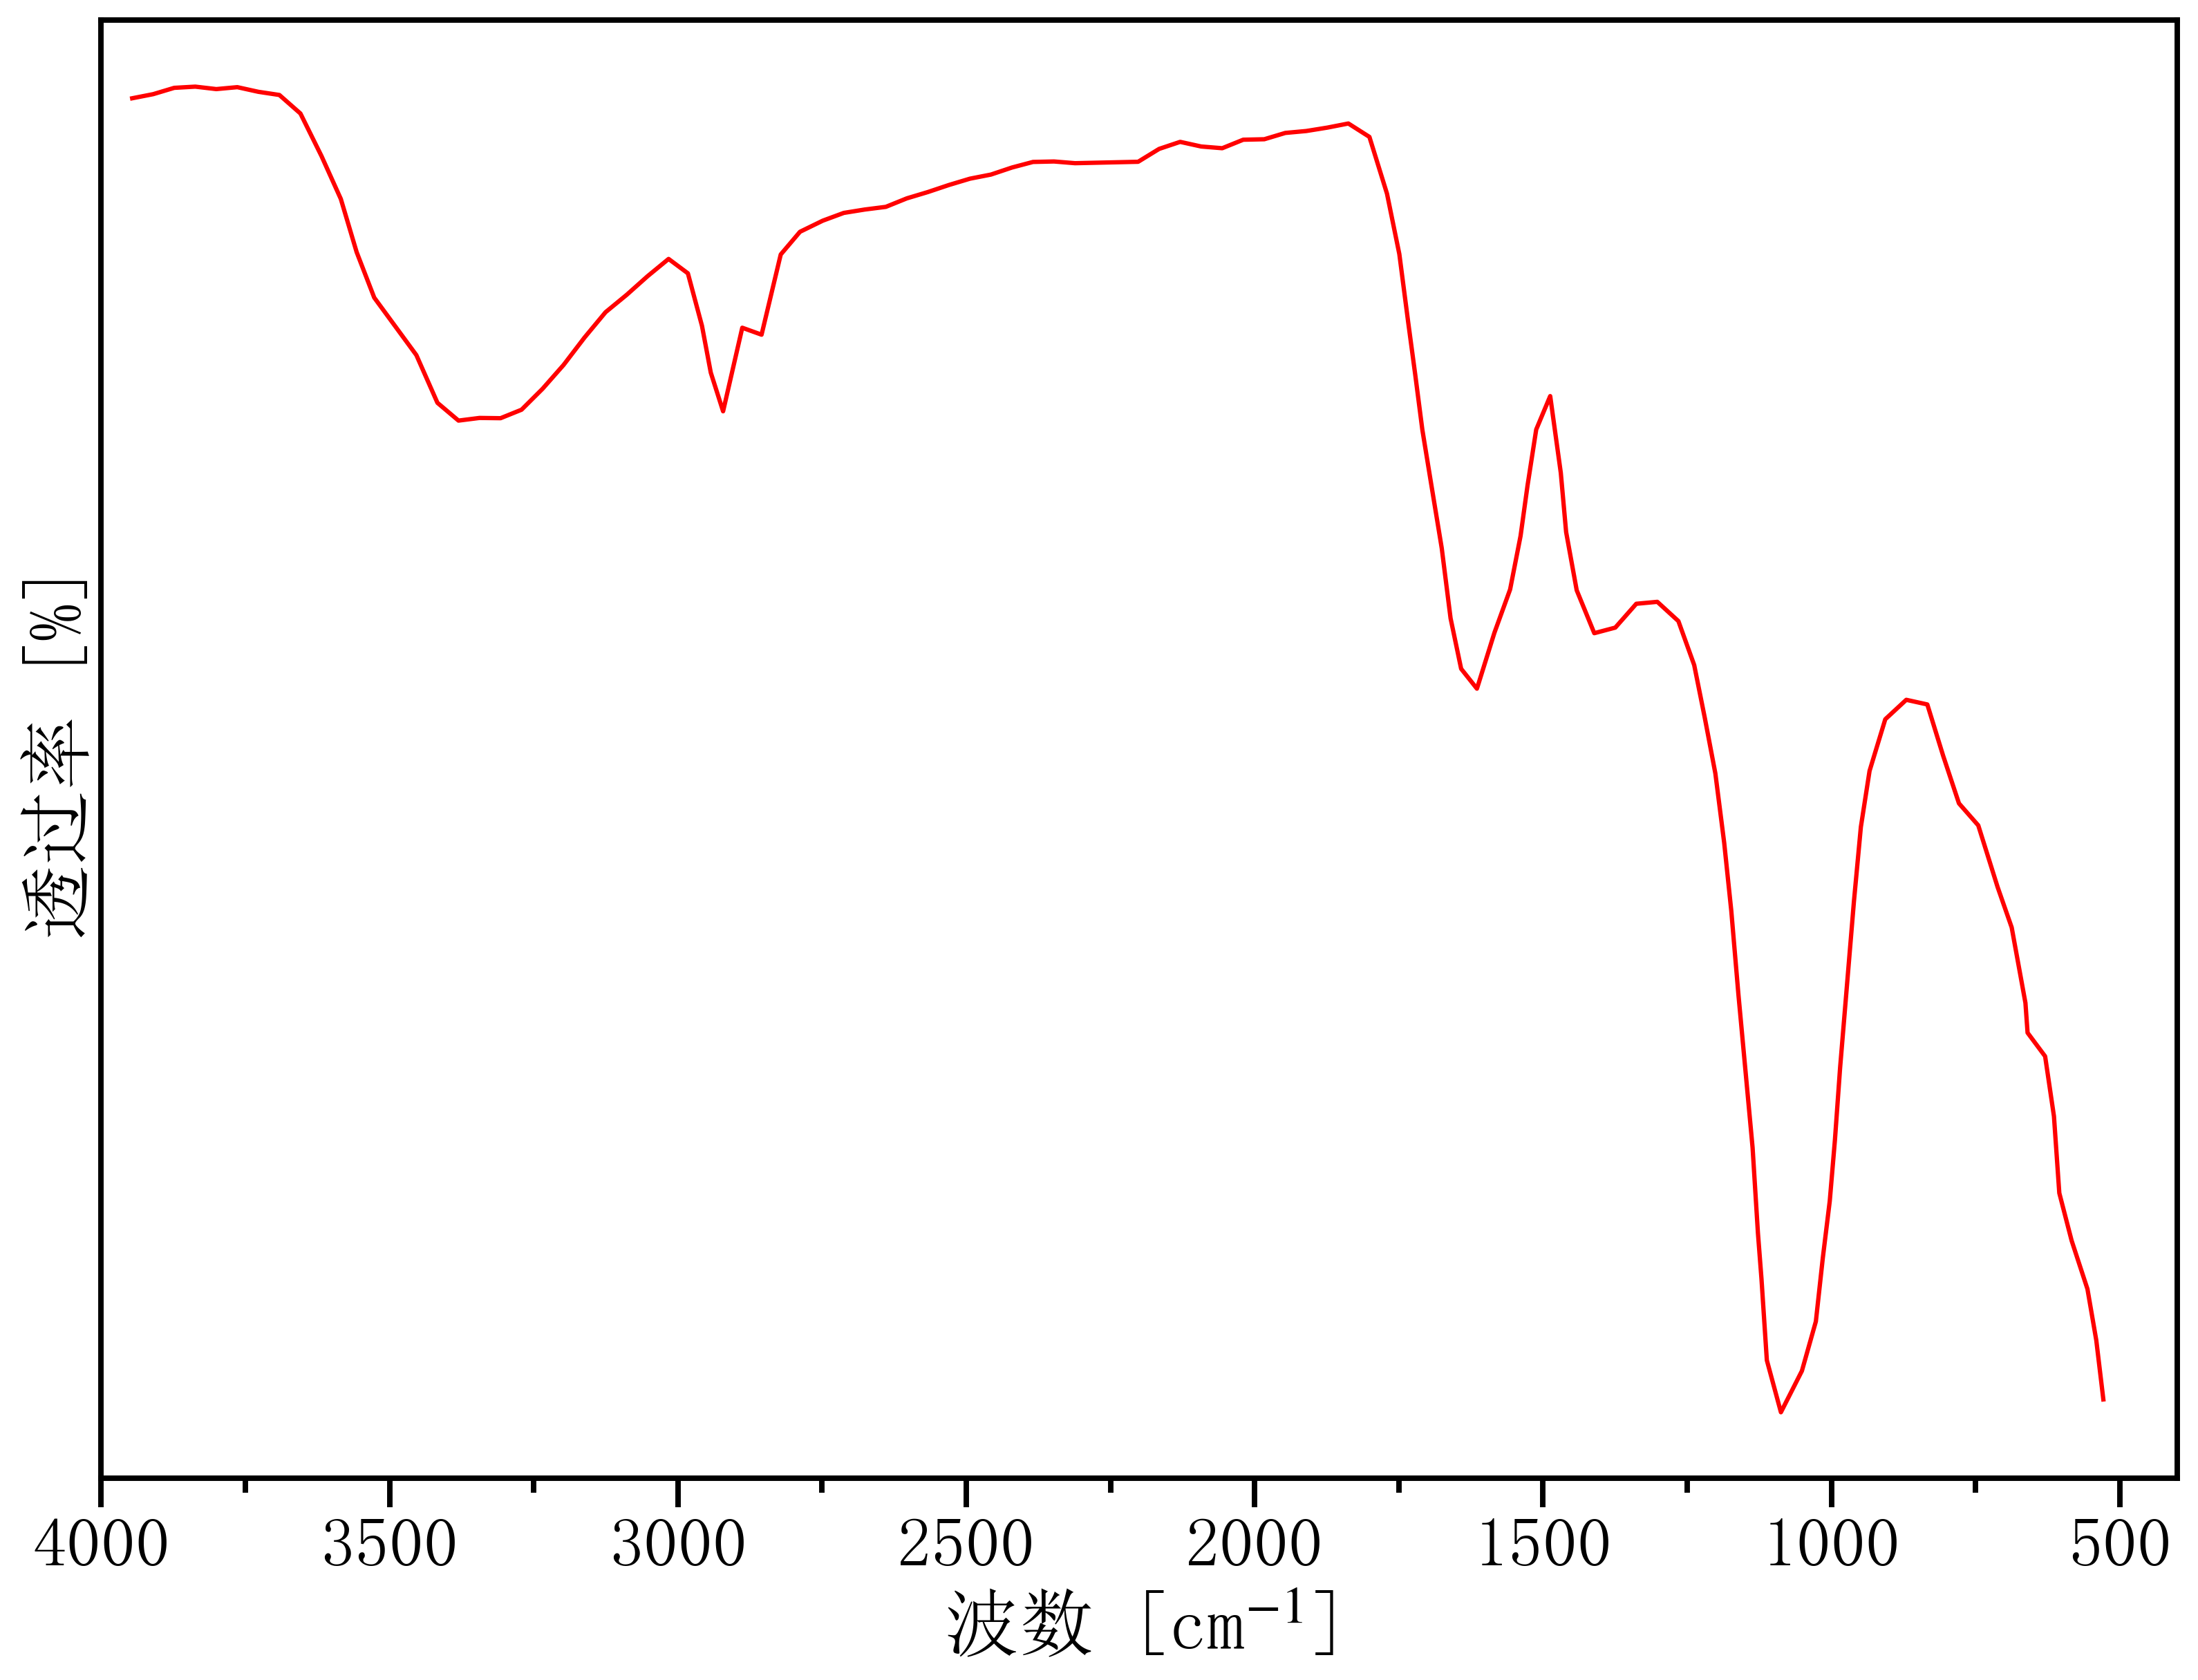

The data file committed next to this chart (first rows):
3982.6337568176823, 93.92860474695715
3946, 93.92
3910, 94.08
3873, 94.34
3837, 94.39
3800, 94.29
3764, 94.37
3727, 94.18
3691, 94.05
3654, 93.31
3618, 91.59
3584, 89.87
3557, 87.73
3526, 85.9
3490, 84.74
3453, 83.58
3417, 81.66
3380, 80.95
3344, 81.06
3307, 81.04
3271, 81.39
3235, 82.23
3198, 83.19
3162, 84.29
3125, 85.31
3089, 86.01
3053, 86.76
3016, 87.45
2983, 86.87
2958, 84.76
2943, 82.88
2922, 81.32
2888, 84.69
2855, 84.41
2822, 87.63
2788, 88.55
2749, 88.99
2712, 89.31
2676, 89.44
2639, 89.55
2603, 89.89
2567, 90.15
2530, 90.43
2494, 90.68
2457, 90.85
2421, 91.13
2384, 91.36
2348, 91.38
2311, 91.31
2275, 91.32
2238, 91.34
2202, 91.36
2166, 91.88
2129, 92.16
2093, 91.98
2056, 91.91
2020, 92.25
1983, 92.27
1947, 92.52
1910, 92.6
1874, 92.74
... 65 more rows
